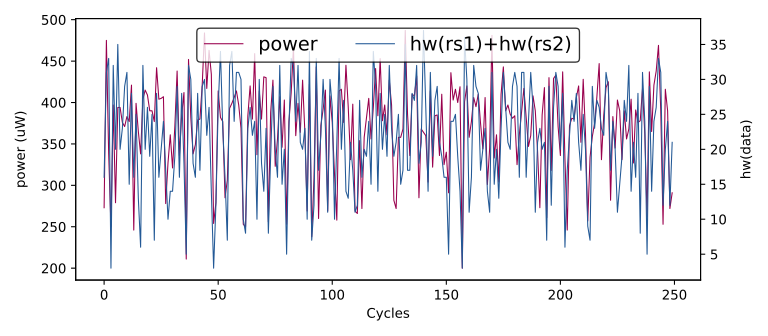

The file beside this chart, header and first rows:
hw(rs1)+hw(rs2), HW
0, 0
21, 347
33, 467
30, 444
13, 395
21, 464
14, 321
24, 395
17, 293
7, 344
16, 273
31, 475
33, 338
3, 250
32, 397
20, 279
35, 394
20, 394
23, 376
29, 371
31, 383
15, 377
28, 421
16, 246
25, 399
13, 365
6, 338
32, 404
20, 415
26, 409
19, 390
25, 390
7, 377
28, 442
16, 404
20, 405
24, 407
17, 278
10, 327
14, 361
14, 321
19, 371
29, 438
16, 336
28, 385
18, 412
5, 211
32, 452
30, 382
18, 338
16, 349
28, 379
17, 380
29, 421
30, 484
22, 417
26, 463
14, 434
3, 254
12, 279
... 49,940 more rows
